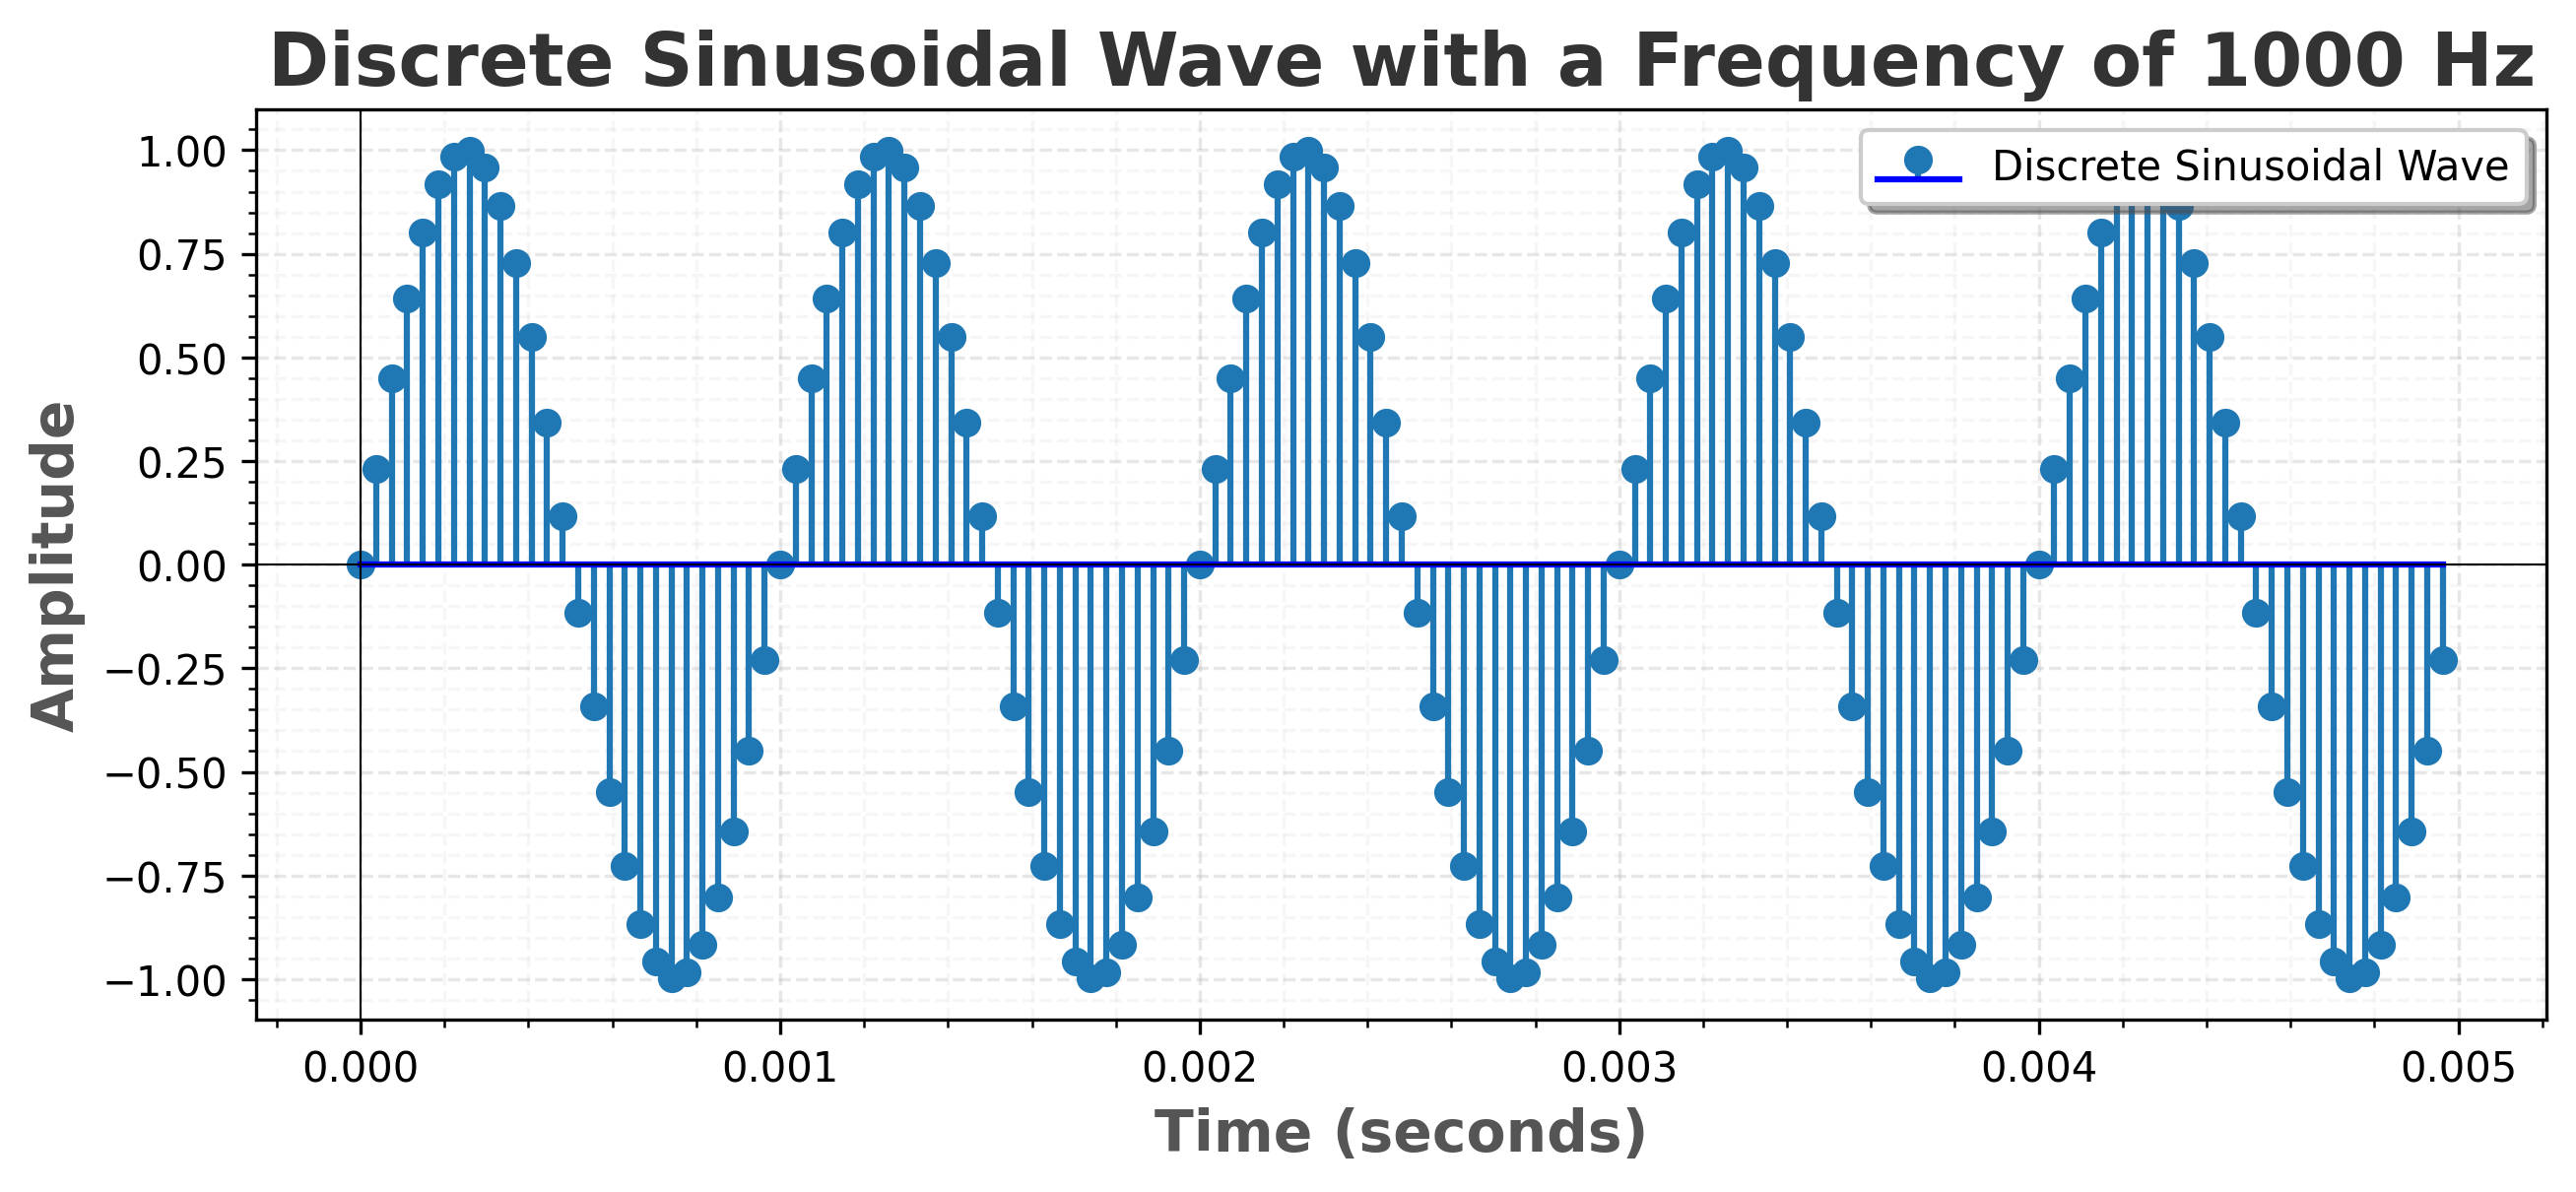

Generate this figure with Python:
import numpy as np
import matplotlib.pyplot as plt

class DiscreteSinusoidalWavePlotter:
    def __init__(self, sampling_rate=1000, frequency=10, duration=5):
        """
        Initialize the DiscreteSinusoidalWavePlotter.

        Parameters:
        - sampling_rate (int): Number of samples per second.
        - frequency (int): Frequency of the sinusoidal wave in Hertz.
        - duration (int): Duration of the generated waveform in seconds.
        """
        self.sampling_rate = sampling_rate
        self.frequency = frequency
        self.T = 1 / frequency
        self.t = np.arange(0, duration * self.T, 1 / sampling_rate)

    def generate_wave(self):
        """
        Generate a discrete sinusoidal wave.

        Returns:
        - numpy.ndarray: Array containing the values of the generated discrete sinusoidal wave.
        """
        return np.sin(2 * np.pi * self.frequency * self.t)

    def plot_wave(self):
        """
        Plot the generated discrete sinusoidal wave.
        """
        plt.figure(figsize=(10, 4))

        signal = self.generate_wave()

        plt.stem(self.t, signal, basefmt="b", label='Discrete Sinusoidal Wave')
        plt.title(f'Discrete Sinusoidal Wave with a Frequency of {self.frequency} Hz', fontsize=18, fontweight='bold', color='#333333')
        plt.xlabel('Time (seconds)', fontsize=14, fontweight='bold', color='#555555')
        plt.ylabel('Amplitude', fontsize=14, fontweight='bold', color='#555555')
        plt.grid(True, linestyle='--', alpha=0.3)
        plt.axhline(0, color='black', linewidth=0.5)
        plt.axvline(0, color='black', linewidth=0.5)
        plt.minorticks_on()
        plt.grid(which='minor', linestyle='--', alpha=0.1)
        plt.legend(shadow=True)

    def save_plot(self, filename='discrete_sinusoidal_wave_plot.png'):
        """
        Save the generated plot of the discrete sinusoidal wave as a PNG file.

        Parameters:
        - filename (str): Name of the file to save.
        """
        plt.savefig(filename, dpi=300, bbox_inches='tight', transparent=False, facecolor='white')

    def show_plot(self):
        """
        Display the generated plot of the discrete sinusoidal wave.
        """
        plt.show()

# Usage
plotter = DiscreteSinusoidalWavePlotter(sampling_rate=27000, frequency=1000, duration=5)
plotter.plot_wave()
plotter.save_plot()
plotter.show_plot()
